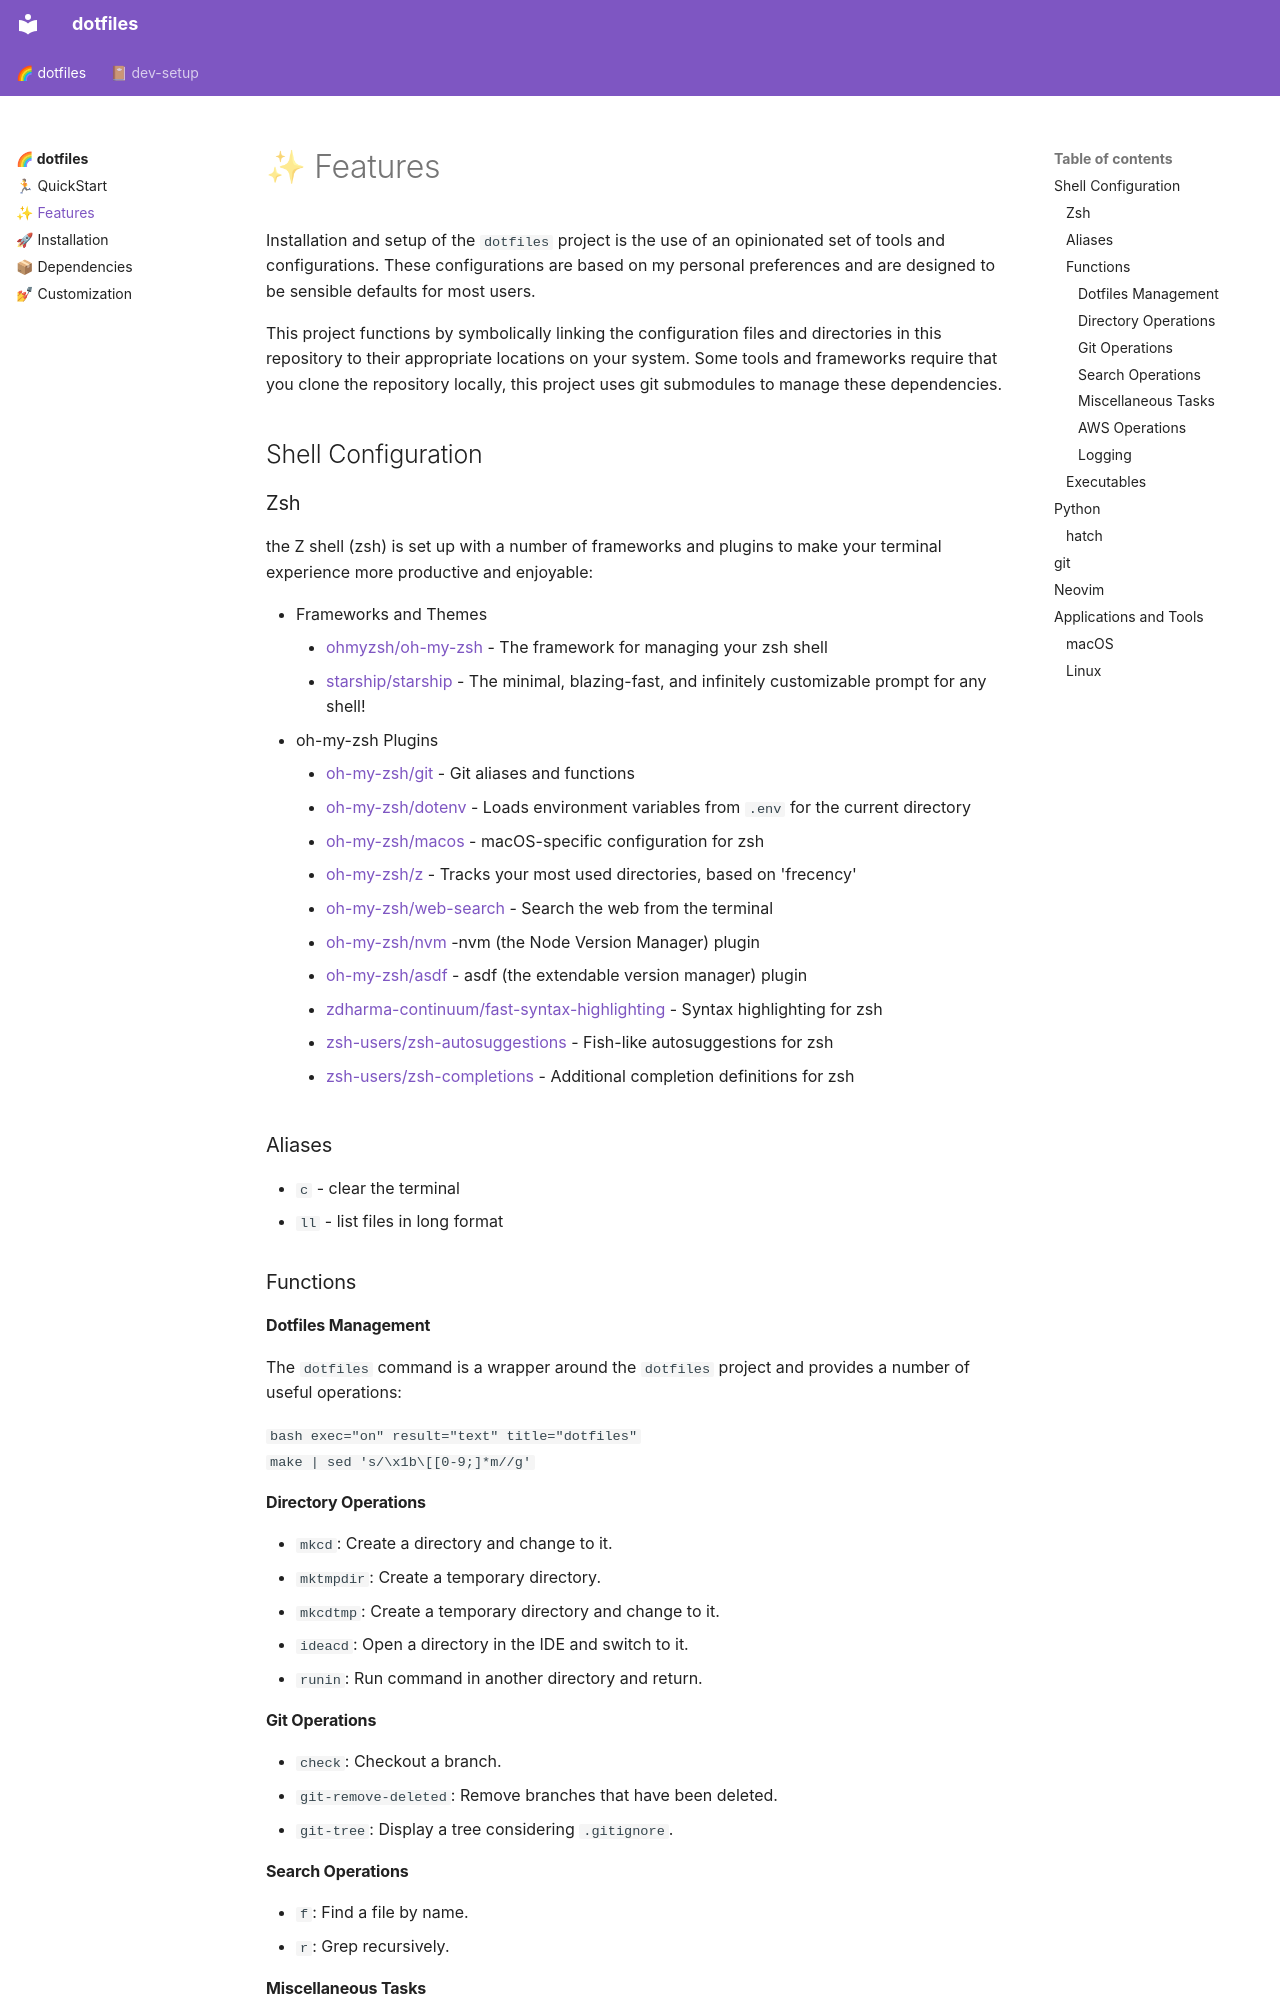

repository: juftin/dotfiles · page: dotfiles/features/index.html · generator: mkdocs

# ✨ Features

Installation and setup of the `dotfiles` project is the use of an opinionated set of
tools and configurations. These configurations are based on my personal preferences
and are designed to be sensible defaults for most users.

This project functions by symbolically linking the configuration files and directories
in this repository to their appropriate locations on your system. Some tools and
frameworks require that you clone the repository locally, this project uses git
submodules to manage these dependencies.

## Shell Configuration

### Zsh

the Z shell (zsh) is set up with a number of frameworks and plugins to make
your terminal experience more productive and enjoyable:

-   Frameworks and Themes
    -   [ohmyzsh/oh-my-zsh] - The framework for managing your zsh shell
    -   [starship/starship] - The minimal, blazing-fast, and infinitely customizable prompt for any shell!
-   oh-my-zsh Plugins
    -   [oh-my-zsh/git] - Git aliases and functions
    -   [oh-my-zsh/dotenv] - Loads environment variables from `.env` for the current directory
    -   [oh-my-zsh/macos] - macOS-specific configuration for zsh
    -   [oh-my-zsh/z] - Tracks your most used directories, based on 'frecency'
    -   [oh-my-zsh/web-search] - Search the web from the terminal
    -   [oh-my-zsh/nvm] -nvm (the Node Version Manager) plugin
    -   [oh-my-zsh/asdf] - asdf (the extendable version manager) plugin
    -   [zdharma-continuum/fast-syntax-highlighting] - Syntax highlighting for zsh
    -   [zsh-users/zsh-autosuggestions] - Fish-like autosuggestions for zsh
    -   [zsh-users/zsh-completions] - Additional completion definitions for zsh

### Aliases

-   `c` - clear the terminal
-   `ll` - list files in long format

### Functions

#### Dotfiles Management

The `dotfiles` command is a wrapper around the `dotfiles` project and provides
a number of useful operations:

```bash exec="on" result="text" title="dotfiles"
make | sed 's/\x1b\[[0-9;]*m//g'
```

#### Directory Operations

-   `mkcd`: Create a directory and change to it.
-   `mktmpdir`: Create a temporary directory.
-   `mkcdtmp`: Create a temporary directory and change to it.
-   `ideacd`: Open a directory in the IDE and switch to it.
-   `runin`: Run command in another directory and return.

#### Git Operations

-   `check`: Checkout a branch.
-   `git-remove-deleted`: Remove branches that have been deleted.
-   `git-tree`: Display a tree considering `.gitignore`.

#### Search Operations

-   `f`: Find a file by name.
-   `r`: Grep recursively.

#### Miscellaneous Tasks

-   `is_command`: Check if a command exists.
-   `date_iso8601`: Generate an ISO8601 formatted date string.
-   `hash_sha256`: Generate a SHA-256 hash of a file, string, or stdin.
-   `untar`: Unpack a tarball or zip file.

#### AWS Operations

-   `aws-docker-login`: Login to AWS ECR.

#### Logging

-   `log_event`: Log an event with a timestamp and a message. Supports different
    levels such as info, error, warning, debug, and critical.

### Executables

-   [aptfile]: Install packages from a file using `apt-get`
-   [has]: Check if a program exists, and its version
-   [now]: Get the current date and time
-   [pacapt]: Universal package manager wrapper
-   `uv-tool-utils`: Additional utilities for `uv tool`
-   `xbrew` - x86 homebrew (macOS only)

## Python

-   [uv] for managing Python versions and CLI tools
